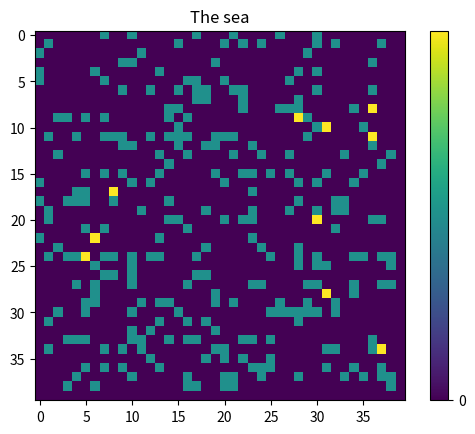
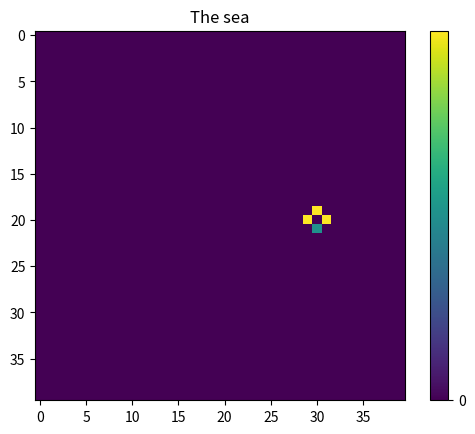

These figures' Python source, in order: (Note: this script raises an exception after producing the figures.)
import numpy as np
import matplotlib.pyplot as plt

A=3
B=20
E=3
N0_ryb = 300
N0_rek = 10
N = 40
mapa = np.array( [[0]*N]*N)
nrki_obiektow = np.array( [[0]*N]*N)
sea = []

class Zwierze():
    def __init__(self, xposition, yposition, timetobirth):
        self.x = xposition
        self.y = yposition
        self.timetobirth = timetobirth
        self.time = np.random.randint(0, timetobirth)
        mapa[self.x][self.y] = 1
        self.zyje = True

    def death(self):
        self.zyje = False
        mapa[self.x][self.y] = 0


class Ryba(Zwierze):
    def __init__(self, xposition, yposition):
        super().__init__(xposition, yposition, A)   

    def krok(self):
        if self.zyje:
            pusci_sasiedzi = []
            if mapa[(self.x+1)%N][self.y]==0:
                pusci_sasiedzi.append((x+1, y))
            if mapa[(self.x-1)%N][self.y]==0:
                pusci_sasiedzi.append((x-1, y))
            if mapa[self.x][(self.y+1)%N]==0:
                pusci_sasiedzi.append((x, y+1))
            if mapa[self.x][(self.y-1)%N]==0:
                pusci_sasiedzi.append((x, y-1))
            #new position:
            if len(pusci_sasiedzi)>0:
                mapa[self.x][self.y] = 0
                if self.time % self.timetobirth == 0:
                    sea.append(Ryba(x, y))
                i = np.random.randint(0, len(pusci_sasiedzi))
                self.x = pusci_sasiedzi[i][0]
                self.y = pusci_sasiedzi[i][1]
                mapa[self.x][self.y] = 1
            self.time += 1

class Rekin(Zwierze):
    def __init__(self, xposition, yposition, energia):
        super().__init__(xposition, yposition, B)  
        self.energia = np.random.randint(1, energia)
        self.e_max = energia
        mapa[self.x][self.y]=2

    def krok(self):
        self.energia -= 1
        if self.energia < 1:
            self.death()
        ryby_w_okolicy = []
        if self.zyje:
            if mapa[(self.x+1)%N][self.y]==1:
                ryby_w_okolicy.append((x+1, y))
            if mapa[(self.x-1)%N][self.y]==1:
                ryby_w_okolicy.append((x-1, y))
            if mapa[self.x][(self.y+1)%N]==1:
                ryby_w_okolicy.append((x, y+1))
            if mapa[self.x][(self.y-1)%N]==1:
                ryby_w_okolicy.append((x, y-1))
            #jeśli nie ma ryb
            if len(ryby_w_okolicy) == 0:
                pusci_sasiedzi = []
                if mapa[self.x+1][self.y]==0:
                    pusci_sasiedzi.append((x+1, y))
                if mapa[self.x-1][self.y]==0:
                    pusci_sasiedzi.append((x-1, y))
                if mapa[self.x][self.y+1]==0:
                    pusci_sasiedzi.append((x, y+1))
                if mapa[self.x][self.y-1]==0:
                    pusci_sasiedzi.append((x, y-1))
                #new position:
                if len(pusci_sasiedzi)>0:
                    mapa[self.x][self.y] = 0
                    if self.time % self.timetobirth == 0:
                        sea.append(Rekin(x, y, E))
                    i = np.random.randint(0, len(pusci_sasiedzi))
                    self.x = pusci_sasiedzi[i][0]
                    self.y = pusci_sasiedzi[i][1]
                    mapa[self.x][self.y] = 2
            #a jeśli są
            if len(ryby_w_okolicy)>0:
                mapa[self.x][self.y] = 0
                if self.time % self.timetobirth == 0:
                    sea.append(Rekin(x, y, E))
                i = np.random.randint(0, len(ryby_w_okolicy))
                new_x = ryby_w_okolicy[i][0]
                new_y = ryby_w_okolicy[i][1]
                mapa[self.x][self.y] = 2
                # ryba death
                sea[nrki_obiektow[new_x][new_y]].death()
                self.energia = self.e_max
                self.x = new_x
                self.y = new_y

            self.time += 1
             
for i in range(N0_ryb):
    x = np.random.randint(0,N-1)
    y = np.random.randint(0,N-1)
    sea.append(Ryba(x, y))
    nrki_obiektow[x][y] = i

for i in range(N0_ryb, N0_ryb + N0_rek):
    x = np.random.randint(0,N-1)
    y = np.random.randint(0,N-1)
    sea.append(Rekin(x, y, E))
    nrki_obiektow[x][y] = i

print(mapa)

for t in range(10):
    fig=plt.figure()
    ax=fig.add_subplot(111)
    ax.set_title('The sea')
    cax = ax.imshow(mapa, interpolation='nearest')
    cax.set_clim(vmin=0, vmax=2)
    cbar = fig.colorbar(cax, ticks=[0,3, 5, 8], orientation='vertical')
    filename = 'lab10' + str('%03d' % t) + '.png'
    plt.savefig(filename, dpi=100)
    plt.clf()
 
    for i in range(len(sea)):
        if i>301:
            print("rekin")
            print(sea[i].energia)
        if sea[i].zyje:
            sea[i].krok()

print(mapa)
 
